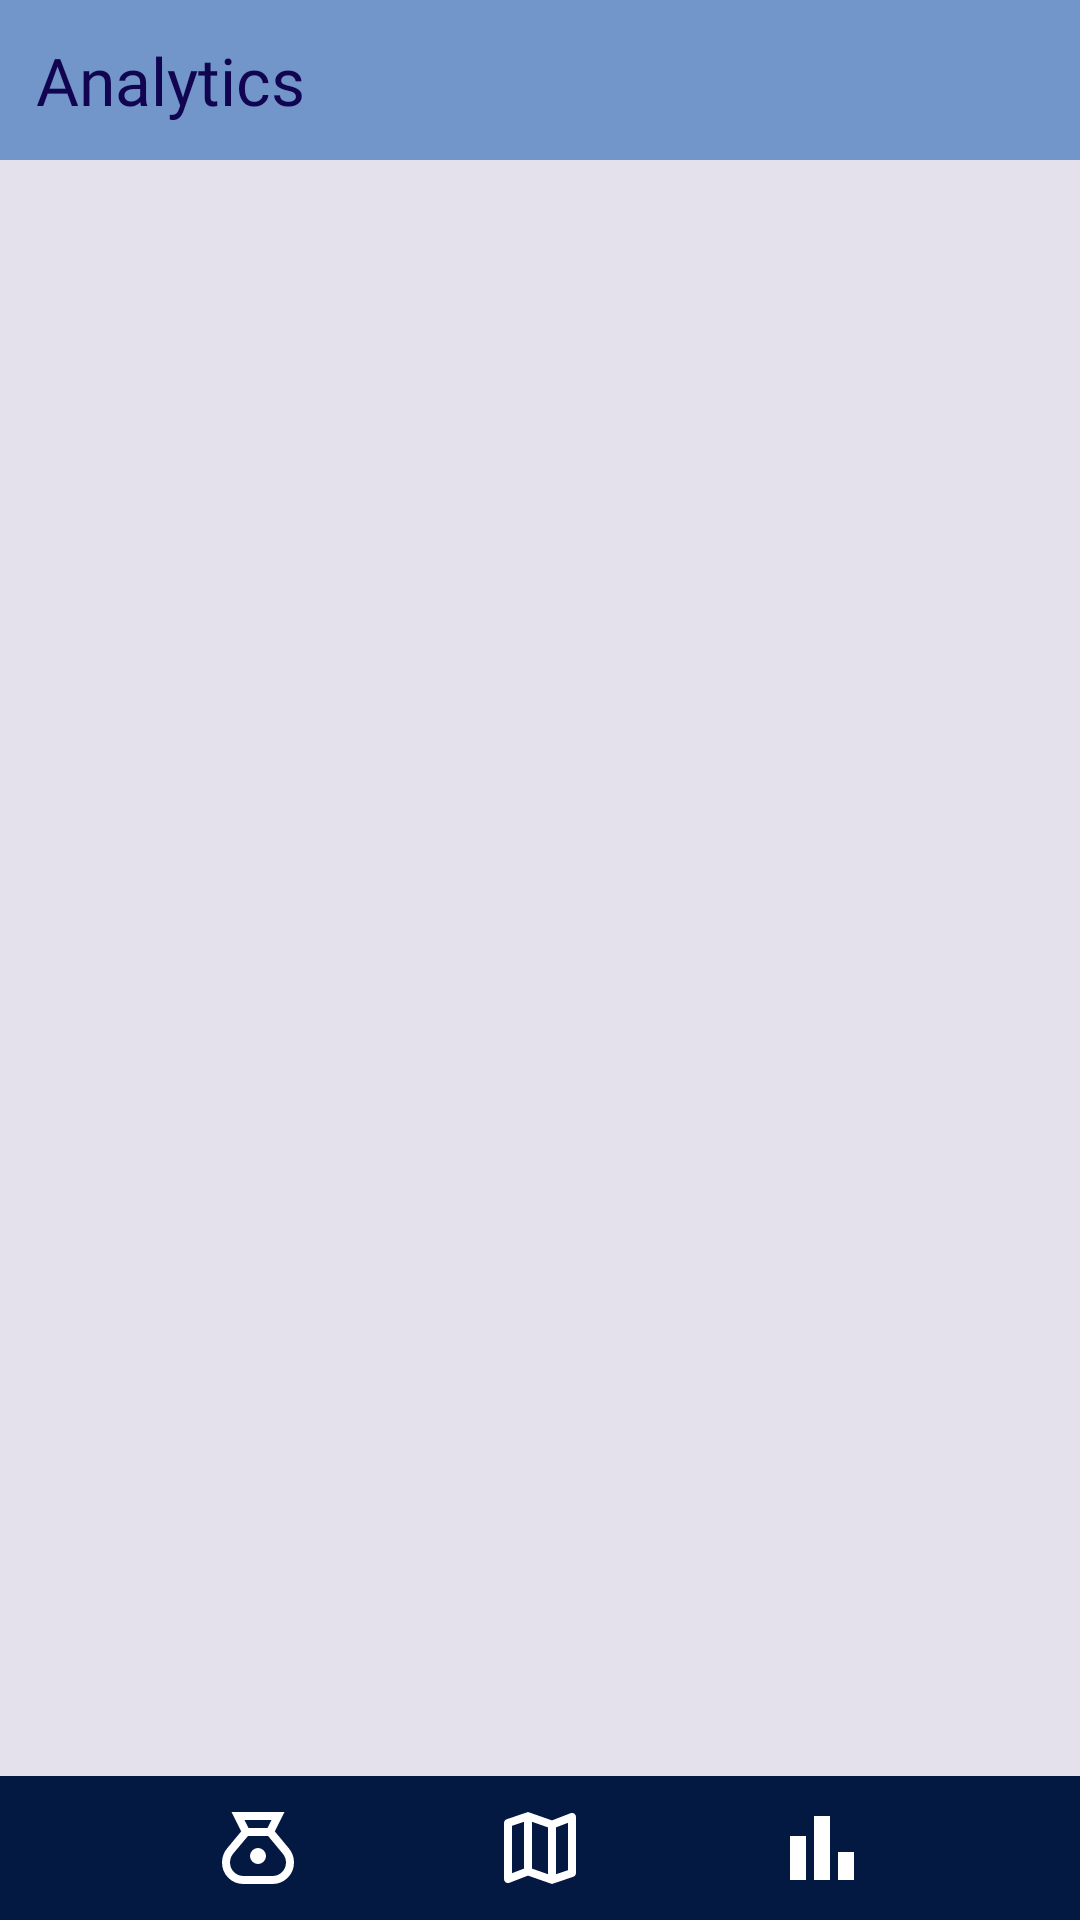

Produce the Android XML layout that renders to this screen, including the resource entries it uses.
<!-- AndroidManifest.xml: application theme Base.Theme.SmartSpend -->
<!-- res/layout/activity_analytics.xml -->
<?xml version="1.0" encoding="utf-8"?>
<androidx.constraintlayout.widget.ConstraintLayout xmlns:android="http://schemas.android.com/apk/res/android"
    xmlns:app="http://schemas.android.com/apk/res-auto"
    xmlns:tools="http://schemas.android.com/tools"
    android:id="@+id/ll_root"
    android:layout_width="match_parent"
    android:layout_height="match_parent"
    android:background="@color/atv_background">

    <androidx.constraintlayout.widget.ConstraintLayout
        android:id="@+id/cl_header"
        android:layout_width="match_parent"
        android:layout_height="wrap_content"
        android:background="@color/atv_header_background"
        android:padding="12dp"
        app:layout_constraintEnd_toEndOf="parent"
        app:layout_constraintStart_toStartOf="parent"
        app:layout_constraintTop_toTopOf="parent">

        <TextView
            android:id="@+id/tv_header_title"
            android:layout_width="wrap_content"
            android:layout_height="wrap_content"
            android:fontFamily="@font/roboto_bold"
            android:text="Analytics"
            android:textColor="@color/atv_header_foreground"
            android:textSize="22sp"
            app:layout_constraintBottom_toBottomOf="parent"
            app:layout_constraintStart_toStartOf="parent"
            app:layout_constraintTop_toTopOf="parent" />

    </androidx.constraintlayout.widget.ConstraintLayout>

    <androidx.constraintlayout.widget.ConstraintLayout
        android:id="@+id/cl_navigation"
        android:layout_width="match_parent"
        android:layout_height="wrap_content"
        android:background="@color/atv_navigation_background"
        android:padding="8dp"
        app:layout_constraintBottom_toBottomOf="parent"
        app:layout_constraintEnd_toEndOf="parent"
        app:layout_constraintStart_toStartOf="parent">

        <ImageButton
            android:id="@+id/btn_navigation_expenses"
            android:layout_width="32dp"
            android:layout_height="32dp"
            android:adjustViewBounds="true"
            android:backgroundTint="#00000000"
            android:padding="0dp"
            android:scaleType="fitXY"
            android:tint="@color/atv_navigation_foreground"
            app:layout_constraintBottom_toBottomOf="parent"
            app:layout_constraintEnd_toStartOf="@+id/btn_navigation_map"
            app:layout_constraintStart_toStartOf="parent"
            app:layout_constraintTop_toTopOf="parent"
            app:srcCompat="@drawable/ic_navigationbar_moneybag" />

        <ImageButton
            android:id="@+id/btn_navigation_map"
            android:layout_width="32dp"
            android:layout_height="32dp"
            android:adjustViewBounds="true"
            android:backgroundTint="#00000000"
            android:padding="0dp"
            android:scaleType="fitXY"
            android:tint="@color/atv_navigation_foreground"
            app:layout_constraintBottom_toBottomOf="parent"
            app:layout_constraintEnd_toEndOf="parent"
            app:layout_constraintStart_toStartOf="parent"
            app:layout_constraintTop_toTopOf="parent"
            app:srcCompat="@drawable/ic_navigationbar_map" />

        <ImageButton
            android:id="@+id/btn_navigation_analytics"
            android:layout_width="32dp"
            android:layout_height="32dp"
            android:adjustViewBounds="true"
            android:backgroundTint="#00000000"
            android:padding="0dp"
            android:scaleType="fitXY"
            android:tint="@color/atv_navigation_foreground"
            app:layout_constraintBottom_toBottomOf="parent"
            app:layout_constraintEnd_toEndOf="parent"
            app:layout_constraintStart_toEndOf="@+id/btn_navigation_map"
            app:layout_constraintTop_toTopOf="parent"
            app:srcCompat="@drawable/ic_navigationbar_barchart" />
    </androidx.constraintlayout.widget.ConstraintLayout>
</androidx.constraintlayout.widget.ConstraintLayout>
<!-- resources referenced by this layout -->
<resources>
  <color name="atv_background">#E4E1EC</color>
  <color name="atv_header_background">#7295CA</color>
  <color name="atv_header_foreground">#110450</color>
  <color name="atv_navigation_background">#041941</color>
  <color name="atv_navigation_foreground">#FFFFFF</color>
  <!-- drawable ic_navigationbar_barchart (drawable) -->
  <vector xmlns:android="http://schemas.android.com/apk/res/android"
      android:width="24dp"
      android:height="24dp"
      android:viewportWidth="960"
      android:viewportHeight="960">
    <path
        android:fillColor="#FFFFFF"
        android:pathData="M640,800L640,520L800,520L800,800L640,800ZM400,800L400,160L560,160L560,800L400,800ZM160,800L160,360L320,360L320,800L160,800Z"/>
  </vector>
  <!-- drawable ic_navigationbar_map (drawable) -->
  <vector xmlns:android="http://schemas.android.com/apk/res/android"
      android:width="24dp"
      android:height="24dp"
      android:viewportWidth="960"
      android:viewportHeight="960">
    <path
        android:fillColor="#FFFFFF"
        android:pathData="M600,840L360,756L174,828Q154,836 137,823.5Q120,811 120,790L120,230Q120,217 127.5,207Q135,197 148,192L360,120L600,204L786,132Q806,124 823,136.5Q840,149 840,170L840,730Q840,743 832.5,753Q825,763 812,768L600,840ZM560,742L560,274L400,218L400,686L560,742ZM640,742L760,702L760,228L640,274L640,742ZM200,732L320,686L320,218L200,258L200,732ZM640,274L640,274L640,742L640,742L640,274ZM320,218L320,218L320,686L320,686L320,218Z"/>
  </vector>
  <!-- drawable ic_navigationbar_moneybag (drawable) -->
  <?xml version="1.0" encoding="utf-8"?>
  <vector xmlns:android="http://schemas.android.com/apk/res/android"
      android:width="24dp"
      android:height="24dp"
      android:viewportWidth="960"
      android:viewportHeight="960">
      <path
          android:fillColor="#FFFFFF"
          android:pathData="M336,840Q245,840 182.5,777.5Q120,715 120,624Q120,586 133,550Q146,514 170,485L312,314L215,120L745,120L648,314L790,485Q814,514 827,550Q840,586 840,624Q840,715 777,777.5Q714,840 624,840L336,840ZM480,640Q447,640 423.5,616.5Q400,593 400,560Q400,527 423.5,503.5Q447,480 480,480Q513,480 536.5,503.5Q560,527 560,560Q560,593 536.5,616.5Q513,640 480,640ZM385,280L575,280L615,200L345,200L385,280ZM336,760L624,760Q681,760 720.5,720.5Q760,681 760,624Q760,600 751.5,577.5Q743,555 728,537L581,360L380,360L232,536Q217,554 208.5,577Q200,600 200,624Q200,681 239.5,720.5Q279,760 336,760Z"/>
  </vector>
  <style name="Base.Theme.SmartSpend" parent="Theme.Material3.DayNight.NoActionBar">
          
          
      </style>
</resources>
